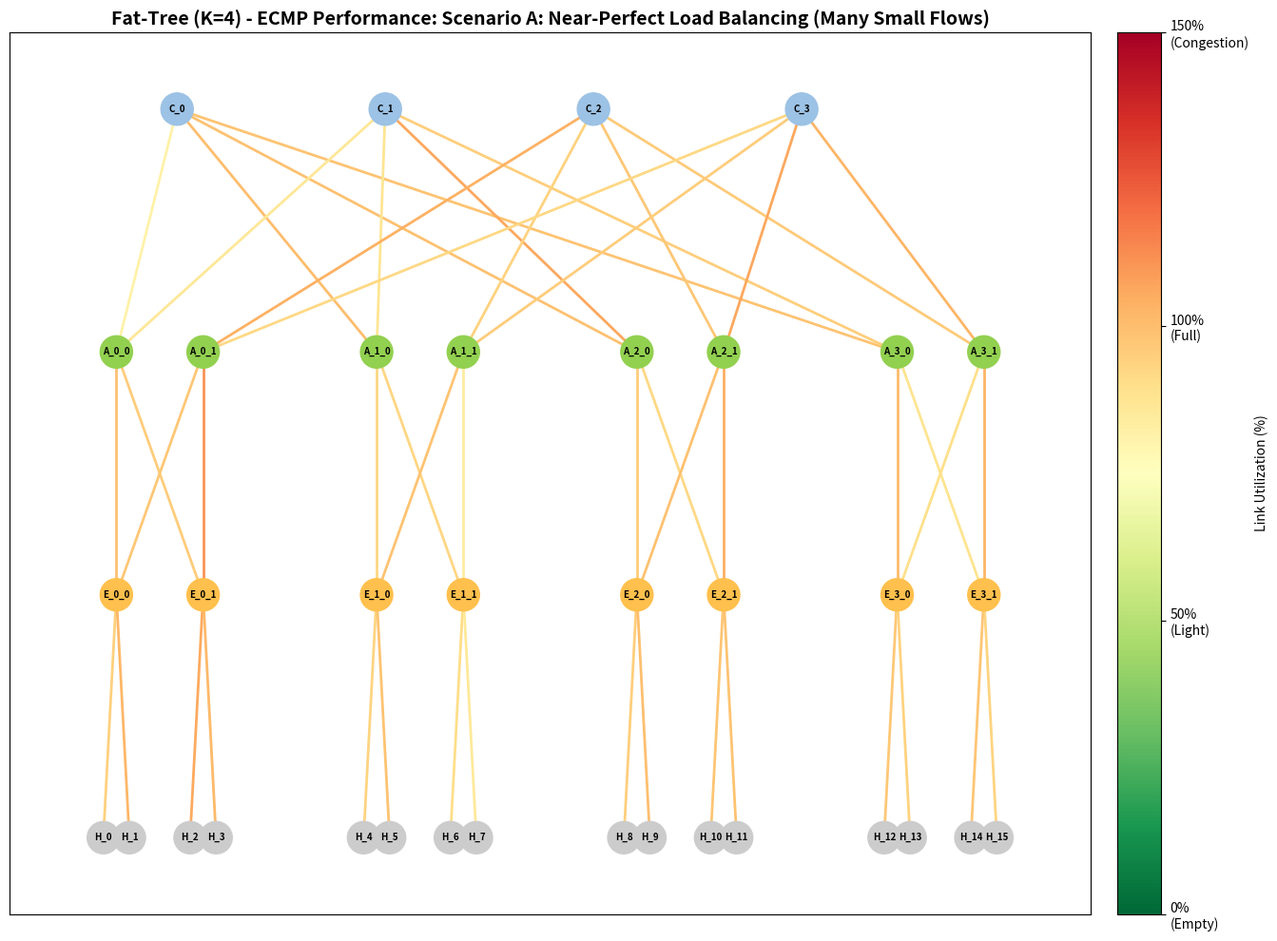
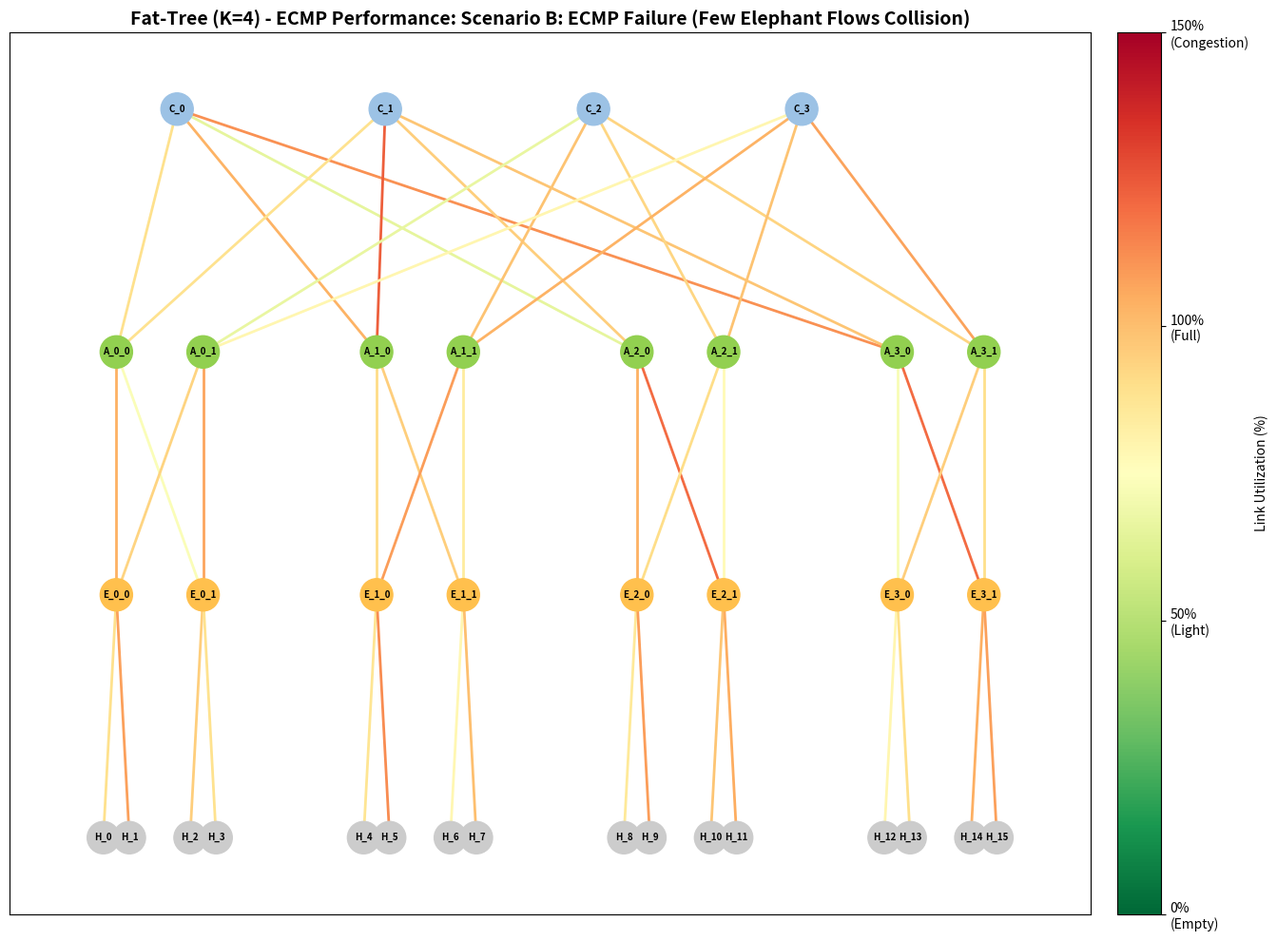

The script that saved these images, in order:
import networkx as nx
import math
import matplotlib.pyplot as plt
import argparse
import random
import sys
import numpy as np

# --- 1. Fat-Tree Topology Functions (From your original code) ---

def calculate_fat_tree_params(k):
    """Calculates the structural parameters for a k-port Fat-tree."""
    if k % 2 != 0 or k < 2:
        raise ValueError("k must be an even number greater than or equal to 2.")

    k_half = k // 2
    
    params = {
        'k': k,
        'k_half': k_half,
        'num_pods': k,
        'num_core_switches': k_half * k_half,
        'total_hosts': (k**3) // 4
    }
    return params

def build_fat_tree(k, link_capacity=1.0):
    """Builds the Fat-tree topology as a NetworkX graph with initial load attributes."""
    try:
        params = calculate_fat_tree_params(k)
    except ValueError as e:
        print(f"Error: {e}")
        sys.exit(1)

    G = nx.Graph() 
    k_half = params['k_half']
    core_switches = []
    pod_switches_data = {} 

    # 1. Create Nodes
    for c_idx in range(params['num_core_switches']):
        node_id = f"C_{c_idx}"
        G.add_node(node_id, type='core', pod=-1) 
        core_switches.append(node_id)

    current_host_idx = 0
    for pod_id in range(params['num_pods']):
        pod_switches_data[pod_id] = {'agg': [], 'edge': [], 'host_to_edge': {}}
        
        # Aggregation Switches
        for a_idx in range(k_half):
            node_id = f"A_{pod_id}_{a_idx}"
            G.add_node(node_id, type='agg', pod=pod_id)
            pod_switches_data[pod_id]['agg'].append(node_id)

        # Edge Switches and Hosts
        for e_idx in range(k_half):
            edge_node_id = f"E_{pod_id}_{e_idx}"
            G.add_node(edge_node_id, type='edge', pod=pod_id)
            pod_switches_data[pod_id]['edge'].append(edge_node_id)

            for h_idx in range(k_half):
                host_node_id = f"H_{current_host_idx}"
                G.add_node(host_node_id, type='host', pod=pod_id, edge_anchor=edge_node_id)
                # Add edge with initial load and capacity
                G.add_edge(edge_node_id, host_node_id, layer='edge_host', capacity=link_capacity, load_uv=0.0, load_vu=0.0)
                
                pod_switches_data[pod_id]['host_to_edge'][host_node_id] = edge_node_id
                current_host_idx += 1

    # 2. Create Edges
    for pod_id in range(params['num_pods']):
        agg_switches = pod_switches_data[pod_id]['agg']
        edge_switches = pod_switches_data[pod_id]['edge']

        # A. Aggregation <-> Edge
        for agg_node in agg_switches:
            for edge_node in edge_switches:
                G.add_edge(agg_node, edge_node, layer='agg_edge', capacity=link_capacity, load_uv=0.0, load_vu=0.0)

        # B. Core <-> Aggregation (Striping)
        for agg_idx, agg_node in enumerate(agg_switches):
            strip_start_index = agg_idx * k_half
            for core_offset in range(k_half):
                core_idx = strip_start_index + core_offset
                core_node = core_switches[core_idx]
                G.add_edge(agg_node, core_node, layer='agg_core', capacity=link_capacity, load_uv=0.0, load_vu=0.0)
                
    G.graph['params'] = params
    G.graph['pod_data'] = pod_switches_data
    return G

# --- 2. ECMP Routing and Allocation ---

def allocate_flow_with_ecmp(G, source, target, flow_demand):
    """
    Finds all shortest paths (ECMP paths) and allocates flow demand 
    to one path chosen by a simple random hash (Static Hashing).
    """
    
    try:
        # 1. Find all shortest paths (ECMP paths)
        # This function returns a generator of lists of nodes (the path)
        all_ecmp_paths = list(nx.all_shortest_paths(G, source=source, target=target))
    except nx.NetworkXNoPath:
        # No path exists, skip the flow
        return False, 0
    
    if not all_ecmp_paths:
        return False, 0 # Should not happen in a connected Fat-Tree, but for safety

    # 2. ECMP Hashing: Choose one path randomly (simulating a perfect hash function)
    # The choice of path represents the outcome of the static hash function.
    chosen_path = random.choice(all_ecmp_paths)
    
    # 3. Allocate demand to the chosen path
    # Iterate over the path (node-by-node) and update the edge load for the correct direction
    
    for i in range(len(chosen_path) - 1):
        u = chosen_path[i]
        v = chosen_path[i+1]
        
        # NetworkX stores edges sorted (u, v) or (v, u). 
        # We need to ensure we update the load attribute corresponding to the direction u -> v.
        
        # Check if (u, v) exists, otherwise it's (v, u)
        if G.has_edge(u, v):
            # Check the order of nodes in the graph's edge representation
            # NetworkX can store an edge as (A, B) even if the user added (B, A) later.
            # We will use the canonical edge key (u, v) where u < v lexicographically 
            # for reliable access, but this is complicated.
            
            # SIMPLER APPROACH: Direct Attribute Access (assuming load_uv is u->v)
            # Since the graph is undirected, we check which node is 'smaller' lexicographically
            
            if u < v:
                G.edges[u, v]['load_uv'] += flow_demand
            else: # v < u
                G.edges[v, u]['load_vu'] += flow_demand # Note: load_vu is load for v -> u
        # If the edge was removed due to failure (not relevant here, but good practice):
        # else: continue 
        
    return True, len(chosen_path) - 1

# --- 3. Traffic Scenario Generators ---

def generate_traffic_data(G, scenario_type, num_flows, link_capacity):
    """Generates flow demands for the two required scenarios."""
    host_nodes = [n for n, attr in G.nodes(data=True) if attr['type'] == 'host']
    
    flows = [] # List of tuples: (source, target, demand)
    
    # הגדרת מכפיל העומס הכולל (כדי להבטיח אתגר לרשת)
    LOAD_FACTOR = 10 

    if scenario_type == 'SUCCESS_A':
        # Scenario A: Many small flows to achieve good statistical balancing
        
        base_demand = link_capacity / num_flows * LOAD_FACTOR 
        
        for _ in range(num_flows):
            src = random.choice(host_nodes)
            dst = random.choice(host_nodes)
            # Ensure src and dst are different and not in the same pod for inter-pod traffic focus
            while src == dst or G.nodes[src]['pod'] == G.nodes[dst]['pod']:
                 dst = random.choice(host_nodes)
            
            # Demand is almost uniform for maximum balancing effect
            demand = base_demand * (1 + random.uniform(-0.1, 0.1)) 
            flows.append((src, dst, demand))
            
    elif scenario_type == 'FAILURE_B':
        # Scenario B: Elephant Flows cause congestion due to RANDOM collisions (natural failure)
        
        # --- פרמטרים מעודכנים לכישלון טבעי ---
        # הגדלת שיעור הפילים מ-5% ל-15% כדי להבטיח קולז' סטטיסטי
        elephant_flow_rate = 0.15 
        num_elephant_flows = int(num_flows * elephant_flow_rate) 
        num_mouse_flows = num_flows - num_elephant_flows
        
        # Total demand is the same as Scenario A, but concentrated
        total_demand = link_capacity * LOAD_FACTOR
        
        # 1. Elephant Flows (90% of total load)
        elephant_load = total_demand * 0.90
        elephant_demand_per_flow = elephant_load / num_elephant_flows
        
        # *** שינוי קריטי: בוחרים מקור ויעד רנדומלי לחלוטין (כמו ב-A) ***
        for _ in range(num_elephant_flows):
            src = random.choice(host_nodes)
            dst = random.choice(host_nodes)
            while src == dst or G.nodes[src]['pod'] == G.nodes[dst]['pod']:
                 dst = random.choice(host_nodes)
                 
            flows.append((src, dst, elephant_demand_per_flow))
            
        # 2. Mouse Flows (10% of total load)
        mouse_load = total_demand * 0.10
        mouse_demand_per_flow = mouse_load / num_mouse_flows

        for _ in range(num_mouse_flows):
            src = random.choice(host_nodes)
            dst = random.choice(host_nodes)
            while src == dst:
                 dst = random.choice(host_nodes)
                 
            flows.append((src, dst, mouse_demand_per_flow))

    # Shuffle the flows to simulate real-world arrival
    random.shuffle(flows)
    return flows

def run_simulation(G, flows):
    """Iterates through flows and allocates them via ECMP."""
    total_flow_demand = sum(demand for _, _, demand in flows)
    print(f"Total Flow Demand: {total_flow_demand:.2f}")
    
    successful_flows = 0
    
    for src, dst, demand in flows:
        success, _ = allocate_flow_with_ecmp(G, src, dst, demand)
        if success:
            successful_flows += 1
            
    print(f"Successfully allocated flows: {successful_flows}/{len(flows)}")

    
def reset_graph_load(G):
    """Resets the load on all edges in the graph."""
    for u, v, data in G.edges(data=True):
        data['load_uv'] = 0.0
        data['load_vu'] = 0.0

# --- 4. Visualization ---

def visualize_load(G, k, scenario_name):
    """Draws the Fat-tree and colors edges based on utilization."""
    
    # 1. Calculate Utilization and Edge Colors
    edge_colors = []
    edges_to_draw = []
    utilizations = []
    
    # Iterate over all edges and consider both directions for visualization
    for u, v, data in G.edges(data=True):
        capacity = data['capacity']
        
        # Direction 1: u -> v
        load_uv = data['load_uv']
        utilization_uv = min(load_uv / capacity, 1.5) # Cap utilization at 150%
        
        if load_uv > 0:
            edges_to_draw.append((u, v))
            # Use QUADRATIC scaling to increase sensitivity to small differences
            # This makes the color more responsive to small load variations
            color_value = (utilization_uv / 1.5) ** 0.5  # Square root scaling for better differentiation
            edge_colors.append(plt.cm.RdYlGn_r(color_value))
            utilizations.append(utilization_uv)
            
        # Direction 2: v -> u
        load_vu = data['load_vu']
        utilization_vu = min(load_vu / capacity, 1.5) # Cap utilization at 150%

        if load_vu > 0 and load_uv == 0: # Avoid drawing the same edge twice
             max_util = max(utilization_uv, utilization_vu)
             
             if (u,v) not in edges_to_draw: 
                 edges_to_draw.append((u, v))
                 color_value = (max_util / 1.5) ** 0.5  # Square root scaling
                 edge_colors.append(plt.cm.RdYlGn_r(color_value))
                 utilizations.append(max_util)
    
    # If no flows, just draw the basic graph
    if not edge_colors:
        edges_to_draw = G.edges()
        edge_colors = 'gray'

    # 2. Define Custom Hierarchical Layout
    pos = {}
    y_core, y_agg, y_edge, y_host = 3.0, 2.0, 1.0, 0.0
    k_half = k // 2
    
    core_nodes = sorted([n for n, attr in G.nodes(data=True) if attr['type'] == 'core'])
    core_x_spacing = 2.0 / (len(core_nodes) + 1)
    for i, node_id in enumerate(core_nodes):
        pos[node_id] = (i * core_x_spacing - 1 + core_x_spacing/2, y_core)
    
    pod_width_scale = 1.0 / k 
    
    for pod_id in range(k):
        pod_center_x = (pod_id + 0.5) * pod_width_scale * 2 - 1 
        
        agg_nodes = sorted([n for n, attr in G.nodes(data=True) if attr['type'] == 'agg' and attr['pod'] == pod_id])
        agg_x_spacing = pod_width_scale / (len(agg_nodes) + 1) * 2 
        for i, node_id in enumerate(agg_nodes):
            pos[node_id] = (pod_center_x - pod_width_scale + (i + 0.5) * agg_x_spacing, y_agg)

        edge_nodes = sorted([n for n, attr in G.nodes(data=True) if attr['type'] == 'edge' and attr['pod'] == pod_id])
        edge_x_spacing = pod_width_scale / (len(edge_nodes) + 1) * 2
        for i, node_id in enumerate(edge_nodes):
            pos[node_id] = (pod_center_x - pod_width_scale + (i + 0.5) * edge_x_spacing, y_edge)
            
        hosts_per_edge = k_half
        all_hosts_in_pod_data = [ (n, attr) for n, attr in G.nodes(data=True) 
                                 if attr['type'] == 'host' and attr['pod'] == pod_id]
        
        all_hosts_in_pod_data.sort(key=lambda item: int(item[0].split('_')[1])) 
        
        for e_idx, edge_node_id in enumerate(edge_nodes):
            start_index = e_idx * hosts_per_edge
            hosts_in_this_edge_range_data = all_hosts_in_pod_data[start_index : start_index + hosts_per_edge]
            
            edge_x_pos = pos[edge_node_id][0]
            host_sub_x_spacing = 0.1 / k_half 
            
            for i, (host_node_id, attr) in enumerate(hosts_in_this_edge_range_data):
                  pos[host_node_id] = (edge_x_pos - (hosts_per_edge - 1) * host_sub_x_spacing / 2 + i * host_sub_x_spacing, y_host)

    # 3. Draw
    plt.figure(figsize=(14, 10)) 
    color_map = {'host': '#CCCCCC', 'edge': '#FFC04D', 'agg': '#92D050', 'core': '#9CC2E5'}
    node_colors = [color_map[attr['type']] for n, attr in G.nodes(data=True)]

    nx.draw_networkx_nodes(G, pos, node_color=node_colors, node_size=600)
    nx.draw_networkx_edges(G, pos, edgelist=edges_to_draw, edge_color=edge_colors, width=2.0)
    nx.draw_networkx_labels(G, pos, font_size=7, font_weight='bold')

    # Add color bar (legend) - better formatted
    sm = plt.cm.ScalarMappable(cmap=plt.cm.RdYlGn_r, norm=plt.Normalize(vmin=0.0, vmax=1.5))
    sm.set_array([])
    cbar = plt.colorbar(sm, ax=plt.gca(), orientation='vertical', pad=0.02, label='Link Utilization (%)')
    
    # Set custom tick labels: 0%, 50%, 100%, 150%
    cbar.set_ticks([0.0, 0.5, 1.0, 1.5])
    cbar.set_ticklabels(['0%\n(Empty)', '50%\n(Light)', '100%\n(Full)', '150%\n(Congestion)'])
    
    plt.title(f"Fat-Tree (K={k}) - ECMP Performance: {scenario_name}", fontsize=14, fontweight='bold')
    plt.tight_layout()
    plt.show()

# --- Main Execution Block ---

def main():
    parser = argparse.ArgumentParser(description="Simulate ECMP performance on a k-ary Fat-Tree network.")
    
    parser.add_argument('--K-VALUE', type=int, default=4, help="The constant K value for the Fat-Tree.")
    parser.add_argument('--FLOWS', type=int, default=1000, help="Total number of flows to simulate.")
    parser.add_argument('--CAPACITY', type=float, default=1.0, help="Link capacity (used as the 100 baseline).")
    parser.add_argument('--SEED', type=int, default=43, help="Random seed for reproducibility.")

    args = parser.parse_args()
    random.seed(args.SEED)
    np.random.seed(args.SEED)
    
    K = args.K_VALUE
    
    # 1. Build the Fat-Tree topology
    print(f"\n--- Building Fat-Tree Topology (K={K}) ---")
    G = build_fat_tree(K, link_capacity=args.CAPACITY)
    params = calculate_fat_tree_params(K)
    print(f"Total Hosts: {params['total_hosts']}, Total Edges: {G.number_of_edges()}")
    # --- 2. Run Scenario A: SUCCESS ---
    print("\n--- Running Scenario A: SUCCESS (Near-Perfect Load Balancing) ---")
    flows_A = generate_traffic_data(G, 'SUCCESS_A', args.FLOWS, args.CAPACITY)
    run_simulation(G, flows_A)
    visualize_load(G, K, "Scenario A: Near-Perfect Load Balancing (Many Small Flows)")
    #print(flows_A)

    # Reset load for next scenario
    reset_graph_load(G)
    
    # --- 3. Run Scenario B: FAILURE ---
    print("\n--- Running Scenario B: FAILURE (Congestion due to Collisions) ---")
    flows_B = generate_traffic_data(G, 'FAILURE_B', args.FLOWS, args.CAPACITY)
    run_simulation(G, flows_B)
    visualize_load(G, K, "Scenario B: ECMP Failure (Few Elephant Flows Collision)")
    #print(flows_B)

if __name__ == "__main__":
    main()
